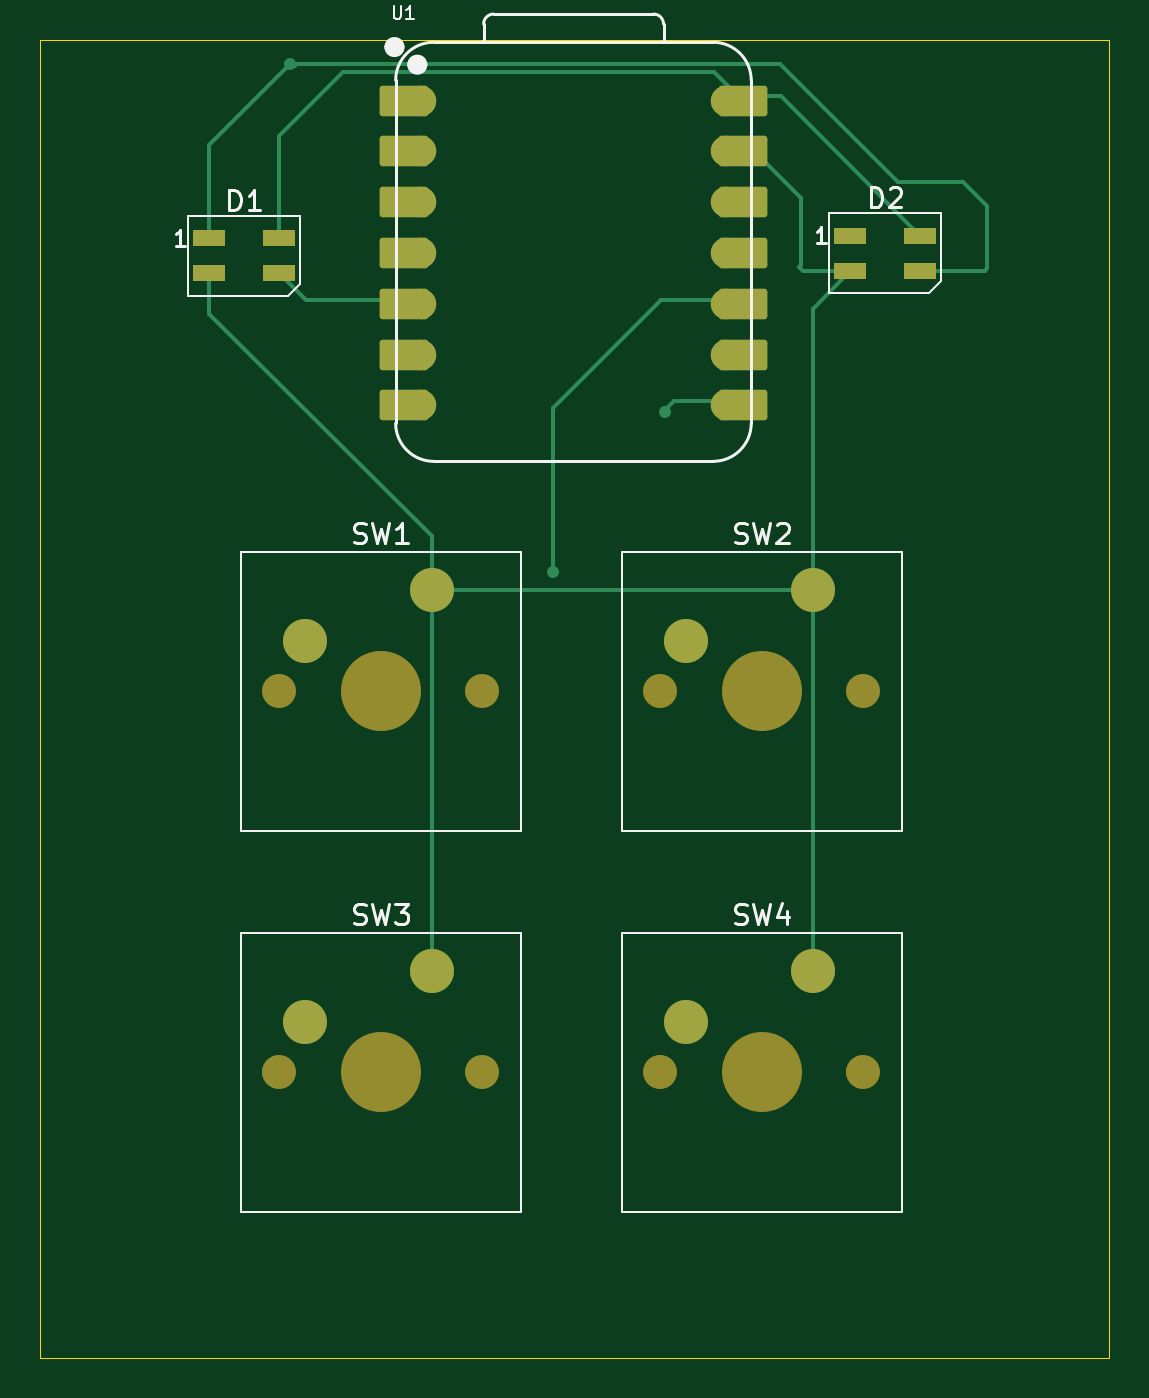
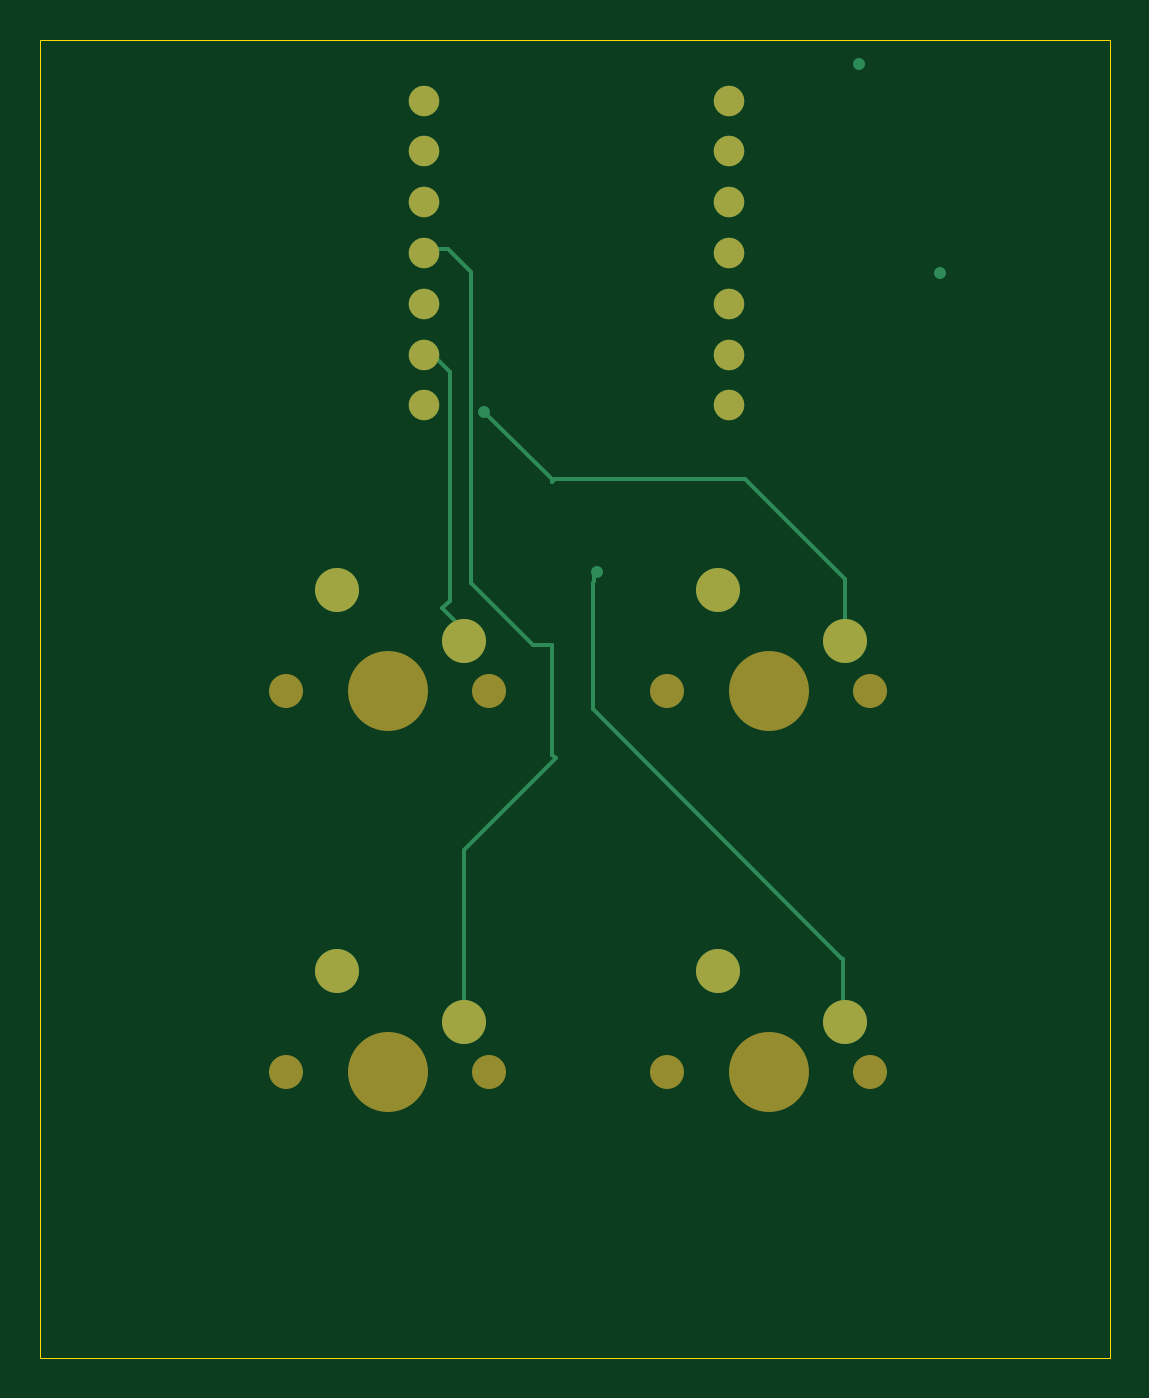
Circuit board: 9 layer files. Board 53.5 x 65.9 mm.
- bottom_copper: project-B_Cu.gbr (4339 bytes)
- bottom_mask: project-B_Mask.gbr (1555 bytes)
- paste: project-B_Paste.gbr (450 bytes)
- bottom_silk: project-B_Silkscreen.gbr (451 bytes)
- outline: project-Edge_Cuts.gbr (604 bytes)
- top_copper: project-F_Cu.gbr (6924 bytes)
- top_mask: project-F_Mask.gbr (3057 bytes)
- paste: project-F_Paste.gbr (717 bytes)
- top_silk: project-F_Silkscreen.gbr (12440 bytes)

=== bottom_copper: project-B_Cu.gbr ===
%TF.GenerationSoftware,KiCad,Pcbnew,9.0.6*%
%TF.CreationDate,2025-12-01T23:19:03-05:00*%
%TF.ProjectId,project,70726f6a-6563-4742-9e6b-696361645f70,rev?*%
%TF.SameCoordinates,Original*%
%TF.FileFunction,Copper,L2,Bot*%
%TF.FilePolarity,Positive*%
%FSLAX46Y46*%
G04 Gerber Fmt 4.6, Leading zero omitted, Abs format (unit mm)*
G04 Created by KiCad (PCBNEW 9.0.6) date 2025-12-01 23:19:03*
%MOMM*%
%LPD*%
G01*
G04 APERTURE LIST*
%TA.AperFunction,ComponentPad*%
%ADD10C,2.200000*%
%TD*%
%TA.AperFunction,ComponentPad*%
%ADD11C,1.524000*%
%TD*%
%TA.AperFunction,ViaPad*%
%ADD12C,0.600000*%
%TD*%
%TA.AperFunction,Conductor*%
%ADD13C,0.200000*%
%TD*%
G04 APERTURE END LIST*
D10*
%TO.P,SW4,1,1*%
%TO.N,GND*%
X138271250Y-80645000D03*
%TO.P,SW4,2,2*%
%TO.N,Net-(U1-GPIO3{slash}MOSI)*%
X131921250Y-83185000D03*
%TD*%
%TO.P,SW3,1,1*%
%TO.N,GND*%
X119221250Y-80645000D03*
%TO.P,SW3,2,2*%
%TO.N,Net-(U1-GPIO4{slash}MISO)*%
X112871250Y-83185000D03*
%TD*%
%TO.P,SW1,1,1*%
%TO.N,GND*%
X119221250Y-61595000D03*
%TO.P,SW1,2,2*%
%TO.N,Net-(U1-GPIO1{slash}RX)*%
X112871250Y-64135000D03*
%TD*%
%TO.P,SW2,1,1*%
%TO.N,GND*%
X138271250Y-61595000D03*
%TO.P,SW2,2,2*%
%TO.N,Net-(U1-GPIO2{slash}SCK)*%
X131921250Y-64135000D03*
%TD*%
D11*
%TO.P,U1,1,GPIO26/ADC0/A0*%
%TO.N,unconnected-(U1-GPIO26{slash}ADC0{slash}A0-Pad1)*%
X118690000Y-37140000D03*
%TO.P,U1,2,GPIO27/ADC1/A1*%
%TO.N,unconnected-(U1-GPIO27{slash}ADC1{slash}A1-Pad2)*%
X118690000Y-39680000D03*
%TO.P,U1,3,GPIO28/ADC2/A2*%
%TO.N,unconnected-(U1-GPIO28{slash}ADC2{slash}A2-Pad3)*%
X118690000Y-42220000D03*
%TO.P,U1,4,GPIO29/ADC3/A3*%
%TO.N,unconnected-(U1-GPIO29{slash}ADC3{slash}A3-Pad4)*%
X118690000Y-44760000D03*
%TO.P,U1,5,GPIO6/SDA*%
%TO.N,Net-(D1-DIN)*%
X118690000Y-47300000D03*
%TO.P,U1,6,GPIO7/SCL*%
%TO.N,unconnected-(U1-GPIO7{slash}SCL-Pad6)*%
X118690000Y-49840000D03*
%TO.P,U1,7,GPIO0/TX*%
%TO.N,unconnected-(U1-GPIO0{slash}TX-Pad7)*%
X118690000Y-52380000D03*
%TO.P,U1,8,GPIO1/RX*%
%TO.N,Net-(U1-GPIO1{slash}RX)*%
X133930000Y-52380000D03*
%TO.P,U1,9,GPIO2/SCK*%
%TO.N,Net-(U1-GPIO2{slash}SCK)*%
X133930000Y-49840000D03*
%TO.P,U1,10,GPIO4/MISO*%
%TO.N,Net-(U1-GPIO4{slash}MISO)*%
X133930000Y-47300000D03*
%TO.P,U1,11,GPIO3/MOSI*%
%TO.N,Net-(U1-GPIO3{slash}MOSI)*%
X133930000Y-44760000D03*
%TO.P,U1,12,3V3*%
%TO.N,unconnected-(U1-3V3-Pad12)*%
X133930000Y-42220000D03*
%TO.P,U1,13,GND*%
%TO.N,GND*%
X133930000Y-39680000D03*
%TO.P,U1,14,VBUS*%
%TO.N,+5V*%
X133930000Y-37140000D03*
%TD*%
D12*
%TO.N,Net-(D1-DOUT)*%
X112150000Y-35310000D03*
%TO.N,GND*%
X108100000Y-45770000D03*
%TO.N,Net-(U1-GPIO1{slash}RX)*%
X130910000Y-52700000D03*
%TO.N,Net-(U1-GPIO4{slash}MISO)*%
X125270000Y-60730000D03*
%TD*%
D13*
%TO.N,Net-(U1-GPIO1{slash}RX)*%
X130910000Y-52700000D02*
X130945000Y-52665000D01*
X127390000Y-56050000D02*
X127540000Y-56200000D01*
X112871250Y-64135000D02*
X112871250Y-61068750D01*
X117890000Y-56050000D02*
X127390000Y-56050000D01*
X127540000Y-56070000D02*
X130910000Y-52700000D01*
X127540000Y-56200000D02*
X127540000Y-56070000D01*
X112871250Y-61068750D02*
X117890000Y-56050000D01*
%TO.N,Net-(U1-GPIO2{slash}SCK)*%
X131921250Y-63618750D02*
X133010000Y-62530000D01*
X133010000Y-62530000D02*
X132637000Y-62157000D01*
X131921250Y-64135000D02*
X131921250Y-63618750D01*
X132637000Y-50691500D02*
X133700000Y-49628500D01*
X132637000Y-62157000D02*
X132637000Y-50691500D01*
%TO.N,Net-(U1-GPIO4{slash}MISO)*%
X125410000Y-60870000D02*
X125270000Y-60730000D01*
X113050000Y-80000000D02*
X125490000Y-67560000D01*
X125490000Y-61260000D02*
X125410000Y-61180000D01*
X112970000Y-80080000D02*
X113050000Y-80000000D01*
X112970000Y-83750000D02*
X112970000Y-80080000D01*
X125410000Y-61180000D02*
X125410000Y-60870000D01*
X112871250Y-83651250D02*
X112970000Y-83750000D01*
X112871250Y-83185000D02*
X112871250Y-83651250D01*
X125490000Y-67560000D02*
X125490000Y-66840000D01*
X125490000Y-66840000D02*
X125490000Y-61260000D01*
%TO.N,Net-(U1-GPIO3{slash}MOSI)*%
X127500000Y-64370000D02*
X127500000Y-69870000D01*
X127500000Y-69870000D02*
X127340000Y-70030000D01*
X131921250Y-74611250D02*
X131921250Y-83185000D01*
X133700000Y-44548500D02*
X132731500Y-44548500D01*
X132731500Y-44548500D02*
X131570000Y-45710000D01*
X127340000Y-70030000D02*
X131921250Y-74611250D01*
X128460000Y-64370000D02*
X127500000Y-64370000D01*
X131570000Y-45710000D02*
X131570000Y-61260000D01*
X131570000Y-61260000D02*
X128460000Y-64370000D01*
%TD*%
M02*

=== bottom_mask: project-B_Mask.gbr ===
%TF.GenerationSoftware,KiCad,Pcbnew,9.0.6*%
%TF.CreationDate,2025-12-01T23:19:04-05:00*%
%TF.ProjectId,project,70726f6a-6563-4742-9e6b-696361645f70,rev?*%
%TF.SameCoordinates,Original*%
%TF.FileFunction,Soldermask,Bot*%
%TF.FilePolarity,Negative*%
%FSLAX46Y46*%
G04 Gerber Fmt 4.6, Leading zero omitted, Abs format (unit mm)*
G04 Created by KiCad (PCBNEW 9.0.6) date 2025-12-01 23:19:04*
%MOMM*%
%LPD*%
G01*
G04 APERTURE LIST*
%ADD10C,1.700000*%
%ADD11C,4.000000*%
%ADD12C,2.200000*%
%ADD13C,1.524000*%
G04 APERTURE END LIST*
D10*
%TO.C,SW4*%
X130651250Y-85725000D03*
D11*
X135731250Y-85725000D03*
D10*
X140811250Y-85725000D03*
D12*
X138271250Y-80645000D03*
X131921250Y-83185000D03*
%TD*%
D10*
%TO.C,SW3*%
X111601250Y-85725000D03*
D11*
X116681250Y-85725000D03*
D10*
X121761250Y-85725000D03*
D12*
X119221250Y-80645000D03*
X112871250Y-83185000D03*
%TD*%
D10*
%TO.C,SW1*%
X111601250Y-66675000D03*
D11*
X116681250Y-66675000D03*
D10*
X121761250Y-66675000D03*
D12*
X119221250Y-61595000D03*
X112871250Y-64135000D03*
%TD*%
D10*
%TO.C,SW2*%
X130651250Y-66675000D03*
D11*
X135731250Y-66675000D03*
D10*
X140811250Y-66675000D03*
D12*
X138271250Y-61595000D03*
X131921250Y-64135000D03*
%TD*%
D13*
%TO.C,U1*%
X118690000Y-37140000D03*
X118690000Y-39680000D03*
X118690000Y-42220000D03*
X118690000Y-44760000D03*
X118690000Y-47300000D03*
X118690000Y-49840000D03*
X118690000Y-52380000D03*
X133930000Y-52380000D03*
X133930000Y-49840000D03*
X133930000Y-47300000D03*
X133930000Y-44760000D03*
X133930000Y-42220000D03*
X133930000Y-39680000D03*
X133930000Y-37140000D03*
%TD*%
M02*

=== paste: project-B_Paste.gbr ===
%TF.GenerationSoftware,KiCad,Pcbnew,9.0.6*%
%TF.CreationDate,2025-12-01T23:19:03-05:00*%
%TF.ProjectId,project,70726f6a-6563-4742-9e6b-696361645f70,rev?*%
%TF.SameCoordinates,Original*%
%TF.FileFunction,Paste,Bot*%
%TF.FilePolarity,Positive*%
%FSLAX46Y46*%
G04 Gerber Fmt 4.6, Leading zero omitted, Abs format (unit mm)*
G04 Created by KiCad (PCBNEW 9.0.6) date 2025-12-01 23:19:03*
%MOMM*%
%LPD*%
G01*
G04 APERTURE LIST*
G04 APERTURE END LIST*
M02*

=== bottom_silk: project-B_Silkscreen.gbr ===
%TF.GenerationSoftware,KiCad,Pcbnew,9.0.6*%
%TF.CreationDate,2025-12-01T23:19:03-05:00*%
%TF.ProjectId,project,70726f6a-6563-4742-9e6b-696361645f70,rev?*%
%TF.SameCoordinates,Original*%
%TF.FileFunction,Legend,Bot*%
%TF.FilePolarity,Positive*%
%FSLAX46Y46*%
G04 Gerber Fmt 4.6, Leading zero omitted, Abs format (unit mm)*
G04 Created by KiCad (PCBNEW 9.0.6) date 2025-12-01 23:19:03*
%MOMM*%
%LPD*%
G01*
G04 APERTURE LIST*
G04 APERTURE END LIST*
M02*

=== outline: project-Edge_Cuts.gbr ===
%TF.GenerationSoftware,KiCad,Pcbnew,9.0.6*%
%TF.CreationDate,2025-12-01T23:19:04-05:00*%
%TF.ProjectId,project,70726f6a-6563-4742-9e6b-696361645f70,rev?*%
%TF.SameCoordinates,Original*%
%TF.FileFunction,Profile,NP*%
%FSLAX46Y46*%
G04 Gerber Fmt 4.6, Leading zero omitted, Abs format (unit mm)*
G04 Created by KiCad (PCBNEW 9.0.6) date 2025-12-01 23:19:04*
%MOMM*%
%LPD*%
G01*
G04 APERTURE LIST*
%TA.AperFunction,Profile*%
%ADD10C,0.050000*%
%TD*%
G04 APERTURE END LIST*
D10*
X99640000Y-34090000D02*
X153110000Y-34090000D01*
X153110000Y-100010000D01*
X99640000Y-100010000D01*
X99640000Y-34090000D01*
M02*

=== top_copper: project-F_Cu.gbr (6924 bytes, source omitted) ===
=== top_mask: project-F_Mask.gbr ===
%TF.GenerationSoftware,KiCad,Pcbnew,9.0.6*%
%TF.CreationDate,2025-12-01T23:19:04-05:00*%
%TF.ProjectId,project,70726f6a-6563-4742-9e6b-696361645f70,rev?*%
%TF.SameCoordinates,Original*%
%TF.FileFunction,Soldermask,Top*%
%TF.FilePolarity,Negative*%
%FSLAX46Y46*%
G04 Gerber Fmt 4.6, Leading zero omitted, Abs format (unit mm)*
G04 Created by KiCad (PCBNEW 9.0.6) date 2025-12-01 23:19:04*
%MOMM*%
%LPD*%
G01*
G04 APERTURE LIST*
G04 Aperture macros list*
%AMRoundRect*
0 Rectangle with rounded corners*
0 $1 Rounding radius*
0 $2 $3 $4 $5 $6 $7 $8 $9 X,Y pos of 4 corners*
0 Add a 4 corners polygon primitive as box body*
4,1,4,$2,$3,$4,$5,$6,$7,$8,$9,$2,$3,0*
0 Add four circle primitives for the rounded corners*
1,1,$1+$1,$2,$3*
1,1,$1+$1,$4,$5*
1,1,$1+$1,$6,$7*
1,1,$1+$1,$8,$9*
0 Add four rect primitives between the rounded corners*
20,1,$1+$1,$2,$3,$4,$5,0*
20,1,$1+$1,$4,$5,$6,$7,0*
20,1,$1+$1,$6,$7,$8,$9,0*
20,1,$1+$1,$8,$9,$2,$3,0*%
G04 Aperture macros list end*
%ADD10C,1.700000*%
%ADD11C,4.000000*%
%ADD12C,2.200000*%
%ADD13R,1.600000X0.850000*%
%ADD14RoundRect,0.152400X1.063600X0.609600X-1.063600X0.609600X-1.063600X-0.609600X1.063600X-0.609600X0*%
%ADD15C,1.524000*%
%ADD16RoundRect,0.152400X-1.063600X-0.609600X1.063600X-0.609600X1.063600X0.609600X-1.063600X0.609600X0*%
G04 APERTURE END LIST*
D10*
%TO.C,SW4*%
X130651250Y-85725000D03*
D11*
X135731250Y-85725000D03*
D10*
X140811250Y-85725000D03*
D12*
X138271250Y-80645000D03*
X131921250Y-83185000D03*
%TD*%
D13*
%TO.C,D1*%
X108100000Y-44020000D03*
X108100000Y-45770000D03*
X111600000Y-45770000D03*
X111600000Y-44020000D03*
%TD*%
%TO.C,D2*%
X140160000Y-43900000D03*
X140160000Y-45650000D03*
X143660000Y-45650000D03*
X143660000Y-43900000D03*
%TD*%
D10*
%TO.C,SW3*%
X111601250Y-85725000D03*
D11*
X116681250Y-85725000D03*
D10*
X121761250Y-85725000D03*
D12*
X119221250Y-80645000D03*
X112871250Y-83185000D03*
%TD*%
D10*
%TO.C,SW1*%
X111601250Y-66675000D03*
D11*
X116681250Y-66675000D03*
D10*
X121761250Y-66675000D03*
D12*
X119221250Y-61595000D03*
X112871250Y-64135000D03*
%TD*%
D10*
%TO.C,SW2*%
X130651250Y-66675000D03*
D11*
X135731250Y-66675000D03*
D10*
X140811250Y-66675000D03*
D12*
X138271250Y-61595000D03*
X131921250Y-64135000D03*
%TD*%
D14*
%TO.C,U1*%
X117855000Y-37140000D03*
D15*
X118690000Y-37140000D03*
D14*
X117855000Y-39680000D03*
D15*
X118690000Y-39680000D03*
D14*
X117855000Y-42220000D03*
D15*
X118690000Y-42220000D03*
D14*
X117855000Y-44760000D03*
D15*
X118690000Y-44760000D03*
D14*
X117855000Y-47300000D03*
D15*
X118690000Y-47300000D03*
D14*
X117855000Y-49840000D03*
D15*
X118690000Y-49840000D03*
D14*
X117855000Y-52380000D03*
D15*
X118690000Y-52380000D03*
X133930000Y-52380000D03*
D16*
X134765000Y-52380000D03*
D15*
X133930000Y-49840000D03*
D16*
X134765000Y-49840000D03*
D15*
X133930000Y-47300000D03*
D16*
X134765000Y-47300000D03*
D15*
X133930000Y-44760000D03*
D16*
X134765000Y-44760000D03*
D15*
X133930000Y-42220000D03*
D16*
X134765000Y-42220000D03*
D15*
X133930000Y-39680000D03*
D16*
X134765000Y-39680000D03*
D15*
X133930000Y-37140000D03*
D16*
X134765000Y-37140000D03*
%TD*%
M02*

=== paste: project-F_Paste.gbr ===
%TF.GenerationSoftware,KiCad,Pcbnew,9.0.6*%
%TF.CreationDate,2025-12-01T23:19:03-05:00*%
%TF.ProjectId,project,70726f6a-6563-4742-9e6b-696361645f70,rev?*%
%TF.SameCoordinates,Original*%
%TF.FileFunction,Paste,Top*%
%TF.FilePolarity,Positive*%
%FSLAX46Y46*%
G04 Gerber Fmt 4.6, Leading zero omitted, Abs format (unit mm)*
G04 Created by KiCad (PCBNEW 9.0.6) date 2025-12-01 23:19:03*
%MOMM*%
%LPD*%
G01*
G04 APERTURE LIST*
%ADD10R,1.600000X0.850000*%
G04 APERTURE END LIST*
D10*
%TO.C,D1*%
X108100000Y-44020000D03*
X108100000Y-45770000D03*
X111600000Y-45770000D03*
X111600000Y-44020000D03*
%TD*%
%TO.C,D2*%
X140160000Y-43900000D03*
X140160000Y-45650000D03*
X143660000Y-45650000D03*
X143660000Y-43900000D03*
%TD*%
M02*

=== top_silk: project-F_Silkscreen.gbr (12440 bytes, source omitted) ===
